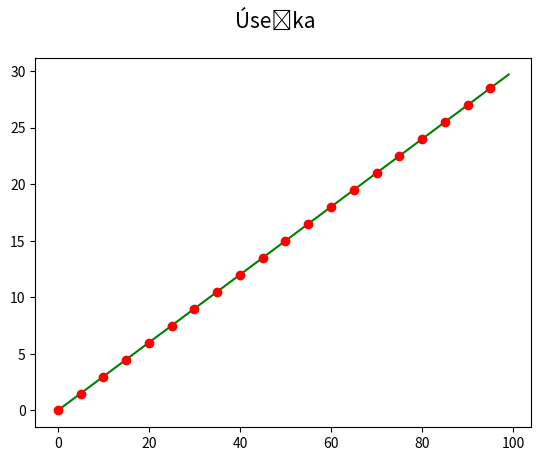

Recreate this plot in Python.
"""Nejjednodušší křivka: úsečka."""

#
# Použito v článku:
#
# Křivky v přírodě, architektuře, stavitelství i v počítačové grafice
# https://www.root.cz/clanky/krivky-v-prirode-architekture-stavitelstvi-i-v-pocitacove-grafice/
#
# Součást seriálu:
#
# Křivky nejen v počítačové grafice
# https://www.root.cz/serialy/krivky-nejen-v-pocitacove-grafice/
#
# Zdrojový kód tohoto skriptu ve stylu literate programming
# https://tisnik.github.io/presentations/appendix/lit_sources/basic/line.html
#

import numpy as np
import matplotlib.pyplot as plt

# hodnoty na x-ové ose
x = np.arange(0, 100)

# hodnoty na y-ové ose (sklon úsečky řízen konstantou)
y = x * 0.3

# rozměry grafu při uložení: 640x480 pixelů
fig, ax = plt.subplots(1, figsize=(6.4, 4.8))

# titulek grafu
fig.suptitle('Úsečka', fontsize=15)

# vrcholy na křivce pospojované úsečkami
ax.plot(x, y, 'g-')

# vrcholy na křivce (každý pátý)
ax.plot(x[::5], y[::5], 'ro')

# uložení grafu do rastrového obrázku
plt.savefig("line.png")

# zobrazení grafu
plt.show()
